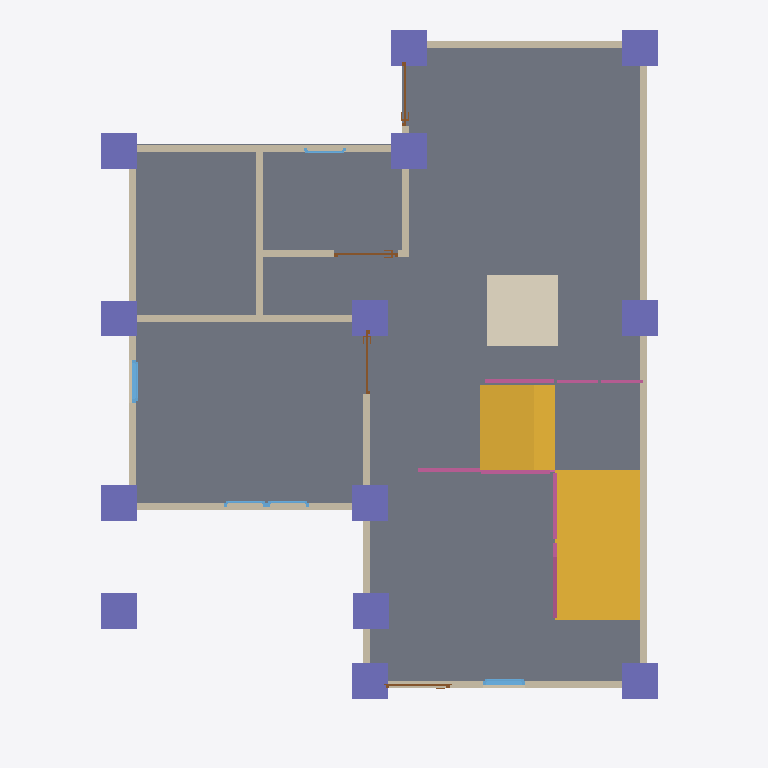
Plan cut of the same IFC building model at storey 'GF' (level 0.00 m, cut at 1.40 m), seen from above with north up, elements coloured by IFC class: 14 columns (violet), 13 walls (beige), 5 railings (pink), 5 windows (light blue), 4 doors (brown), 2 slabs (grey), 2 stair flights (yellow), 1 covering (cream). Cut surfaces are drawn darker.
Extent 10.0 m × 10.0 m × 7.1 m (x, y, z). Storeys (3): GF at 0.00 m; 2F at 3.00 m; RF at 6.00 m. Elements (103): 29 IfcColumn, 28 IfcWall, 12 IfcWindow, 9 IfcBeam, 9 IfcDoor, 9 IfcRailing, 3 IfcSlab, 2 IfcStairFlight, 1 IfcCovering, 1 IfcRoof.

HEADER;
FILE_DESCRIPTION(('ViewDefinition[DesignTransferView]'),'2;1');
FILE_NAME('s05-activity.ifc','2025-09-08T15:13:16+08:00',(''),(''),'IfcOpenShell 0.8.3-post1','Bonsai 0.8.3-post1','');
FILE_SCHEMA(('IFC4'));
ENDSEC;
DATA;
#1=IFCPROJECT('3A7Dh9qi95XfEAO8Wz96cV',$,'My Project',$,$,$,$,(#14,#26),#9);
#31=IFCSITE('2_NnBeoxj06etBhgP4W5cW',$,'My Site',$,$,#54,$,$,$,$,$,$,$,$);
#37=IFCBUILDING('1sBi1c5Gb80uSs9XVP7v$r',$,'My Building',$,$,#60,$,$,$,$,$,$);
#43=IFCBUILDINGSTOREY('14f1FQ16z4cO4Yvlrr$Gmz',$,'2F',$,$,#3036,$,$,$,$);
#67=IFCBUILDINGSTOREY('3mriL4$Mj2WPXWxG4_H0ww',$,'GF',$,$,#83,$,$,$,$);
#3212=IFCBUILDINGSTOREY('37mlBMQ3D2zwdtCq8vQ2zr',$,'RF',$,$,#3233,$,$,$,$);
#9429=IFCSLAB('09XFCAtjn00vQ3domAwnS4',$,'Slab',$,$,#10049,#9443,$,$);
#6808=IFCSTAIRFLIGHT('0Yb2RcGSDA_gdTT6DQ_JX1',$,'StairFlight',$,$,#6834,#6817,$,$,$,$,$,$);
#6905=IFCSLAB('0Sup3MRJ93zRbFu9Ufjpkn',$,'Slab',$,$,#7359,#6920,$,$);
#6835=IFCSTAIRFLIGHT('0q3uhWkCX0xxRQDTbsId3e',$,'StairFlight',$,$,#7364,#6843,$,$,$,$,$,$);
#6743=IFCCOVERING('2XYdeiqKL7PPh3VDfgmnW5',$,'Covering',$,$,#6751,#6758,$,$);
#6372=IFCWALL('1fJZhOb_D94QRk8EWRduRG',$,'Wall',$,$,#6383,#6378,$,$);
#684=IFCWALL('3IL1t0RYzEBf4Ll_F$fedx',$,'Wall',$,$,#10054,#690,$,$);
#9489=IFCWALL('361kX2NCb3lwLaAX2_clD0',$,'Wall',$,$,#9500,#9495,$,$);
#9603=IFCWALL('0VfFOLiR1FuP34WmHOP3IJ',$,'Wall',$,$,#9614,#9609,$,$);
#9565=IFCWALL('0Vwe3qvYr6ZABAebdJUoxH',$,'Wall',$,$,#9576,#9571,$,$);
#609=IFCWALL('1sPbjYF1HCYesOwezbyH$e',$,'Wall',$,$,#868,#615,$,$);
#6347=IFCWALL('17yIjodYrC_xi_Xd90FnW8',$,'Wall',$,$,#6454,#6353,$,$);
#7821=IFCCOLUMN('1SP3LECNr1FPsMxt_MtrOC',$,'Column',$,$,#7828,#7832,$,$);
#7909=IFCCOLUMN('3Z482Bt593IQRrDYg7BsHO',$,'Column',$,$,#7916,#7920,$,$);
#8041=IFCCOLUMN('1gV8Vppk9Csv$hx3Ln3hsS',$,'Column',$,$,#8048,#8052,$,$);
#8173=IFCCOLUMN('28S3dY1l5CQxddYfpbdwqa',$,'Column',$,$,#8556,#8184,$,$);
#9243=IFCCOLUMN('14I9k$D3z0yAwP63_gAVcS',$,'Column',$,$,#9941,#9254,$,$);
#9309=IFCCOLUMN('2ESrUR_BjDFvTpYO2bLL1u',$,'Column',$,$,#9733,#9320,$,$);
#9407=IFCCOLUMN('2QeTdWw8D5EO4u2p7QOxbu',$,'Column',$,$,#10039,#9418,$,$);
#9800=IFCCOLUMN('2mhsMAZVzCpe37wPq4oOTa',$,'Column',$,$,#9892,#9811,$,$);
#8063=IFCCOLUMN('1ep7CC2jPCjPPbwJkNU3uD',$,'Column',$,$,#8070,#8074,$,$);
#7931=IFCCOLUMN('3cGYADznH0oO$2FVw0bR_k',$,'Column',$,$,#7938,#7942,$,$);
#8606=IFCCOLUMN('1ccI8yZ2b8uP3JUcxU7hWP',$,'Column',$,$,#8978,#8617,$,$);
#7953=IFCCOLUMN('1e1E2DMgH4_wPCE8f$5Axh',$,'Column',$,$,#7960,#7964,$,$);
#9287=IFCCOLUMN('3wT1I6RJHFvw7NUePLacZD',$,'Column',$,$,#10034,#9298,$,$);
#1140=IFCWALL('0qziFmBoL4rA5o2SwaVqBP',$,'Wall',$,$,#1151,#1146,$,$);
#6322=IFCWALL('0PjWc65of8Nwm7tImPnz4H',$,'Wall',$,$,#6333,#6328,$,$);
#1037=IFCWALL('2jAaY9Hm58P8tQo9U02zCI',$,'Wall',$,$,#1048,#1043,$,$);
#1203=IFCWALL('2JPLAP5l91Dfi13WlXlwVG',$,'Wall',$,$,#1982,#1209,$,$);
#7063=IFCRAILING('3mrEKwI_T8jAg9i7nBAjRS',$,'Railing',$,'FRAMELESS_PANEL',#7120,#7072,$,.USERDEFINED.);
#1178=IFCWALL('3Z9$m9IxH4_ubSvEP8vQng',$,'Wall.023',$,$,#1747,#1184,$,$);
#7121=IFCRAILING('3MXaVEJPH3MvQoznJJPawH',$,'Railing',$,'FRAMELESS_PANEL',#7146,#7134,$,.USERDEFINED.);
#7243=IFCRAILING('2lREh3WlHD69mqFDXw6B6t',$,'Railing',$,'FRAMELESS_PANEL',#7756,#7251,$,.USERDEFINED.);
#7221=IFCRAILING('3yOwE4KYb4fPSWlUZ9$d9i',$,'Railing',$,'FRAMELESS_PANEL',#7242,#7230,$,$);
#2832=IFCWINDOW('3Y09Ut19T2nu7Qlt1U2eFX',$,'Window',$,$,#10064,#2840,$,0.899999976158142,0.600000023841858,$,$,$);
#7370=IFCRAILING('0fGr9ppbj9JwheAGtoHPl_',$,'Railing',$,'FRAMELESS_PANEL',#7761,#7379,$,.USERDEFINED.);
#6544=IFCWINDOW('2rPt4HYsLBKRqH546jej$V',$,'Window',$,$,#6592,#6552,$,0.899999976158142,0.600000023841858,$,$,$);
#1671=IFCDOOR('2GeCj_QTTCF95ldKYQyvMb',$,'Door',$,$,#1719,#1679,$,2.0,0.899999976158142,$,$,$);
#1720=IFCDOOR('2p02VvTGbAIuJ8ChG3bwZm',$,'Door.006',$,$,#1773,#1728,$,2.0,0.899999976158142,$,$,$);
#1573=IFCDOOR('06FM84kob8bxyyBtt6TUpy',$,'Door',$,$,#1621,#1581,$,2.0,0.899999976158142,$,$,$);
#1453=IFCDOOR('2oUVPmVxj6gQh6IiM7wkeU',$,'Door',$,$,#1480,#1461,$,2.0,0.899999976158142,$,$,$);
#2637=IFCWINDOW('1vNAnNJ6n4jftQkPgVlDxe',$,'Window',$,$,#2701,#2646,$,0.899999976158142,0.600000023841858,$,$,$);
#2702=IFCWINDOW('213WR8Nhv02Pq7VAYSGeOa',$,'Window',$,$,#2750,#2710,$,0.899999976158142,0.600000023841858,$,$,$);
#2962=IFCWINDOW('2o$XCxh3P9_hQlhN40aH7R',$,'Window',$,$,#3026,#2971,$,0.899999976158142,0.600000023841858,$,$,$);
#634=IFCWALL('1uYb333M96$gY3S6OFL8W6',$,'Wall',$,$,#900,#640,$,$);
#8019=IFCCOLUMN('2Z6OtXANn0UgyFb_vRirxv',$,'Column',$,$,#8026,#8030,$,$);
ENDSEC;